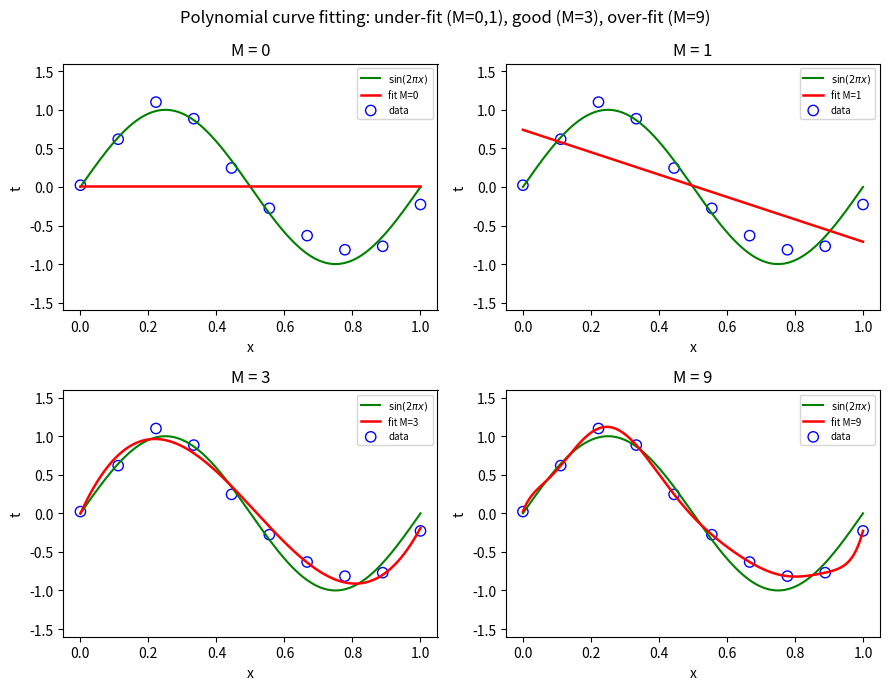

Recreate this plot in Python.
"""Reproduce Bishop Fig. 1.4-style polynomial curve fitting / over-fitting panel."""
import numpy as np
import matplotlib
matplotlib.use("Agg")
import matplotlib.pyplot as plt

rng = np.random.default_rng(0)
N = 10
x = np.linspace(0, 1, N)
t = np.sin(2 * np.pi * x) + rng.normal(0, 0.18, N)

xs = np.linspace(0, 1, 400)
truth = np.sin(2 * np.pi * xs)

def polyfit_predict(x, t, M, xs):
    X = np.vander(x, M + 1, increasing=True)
    w, *_ = np.linalg.lstsq(X, t, rcond=None)
    Xs = np.vander(xs, M + 1, increasing=True)
    return Xs @ w

orders = [0, 1, 3, 9]
fig, axes = plt.subplots(2, 2, figsize=(9, 7))
for ax, M in zip(axes.ravel(), orders):
    yhat = polyfit_predict(x, t, M, xs)
    ax.plot(xs, truth, "g-", lw=1.5, label=r"$\sin(2\pi x)$")
    ax.plot(xs, yhat, "r-", lw=1.8, label=f"fit M={M}")
    ax.scatter(x, t, facecolors="none", edgecolors="b", s=55, label="data")
    ax.set_title(f"M = {M}")
    ax.set_ylim(-1.6, 1.6)
    ax.set_xlabel("x"); ax.set_ylabel("t")
    ax.legend(fontsize=7, loc="upper right")
fig.suptitle("Polynomial curve fitting: under-fit (M=0,1), good (M=3), over-fit (M=9)")
fig.tight_layout()
fig.savefig("img_polyfit_overfitting.png", dpi=130)
print("saved img_polyfit_overfitting.png")
